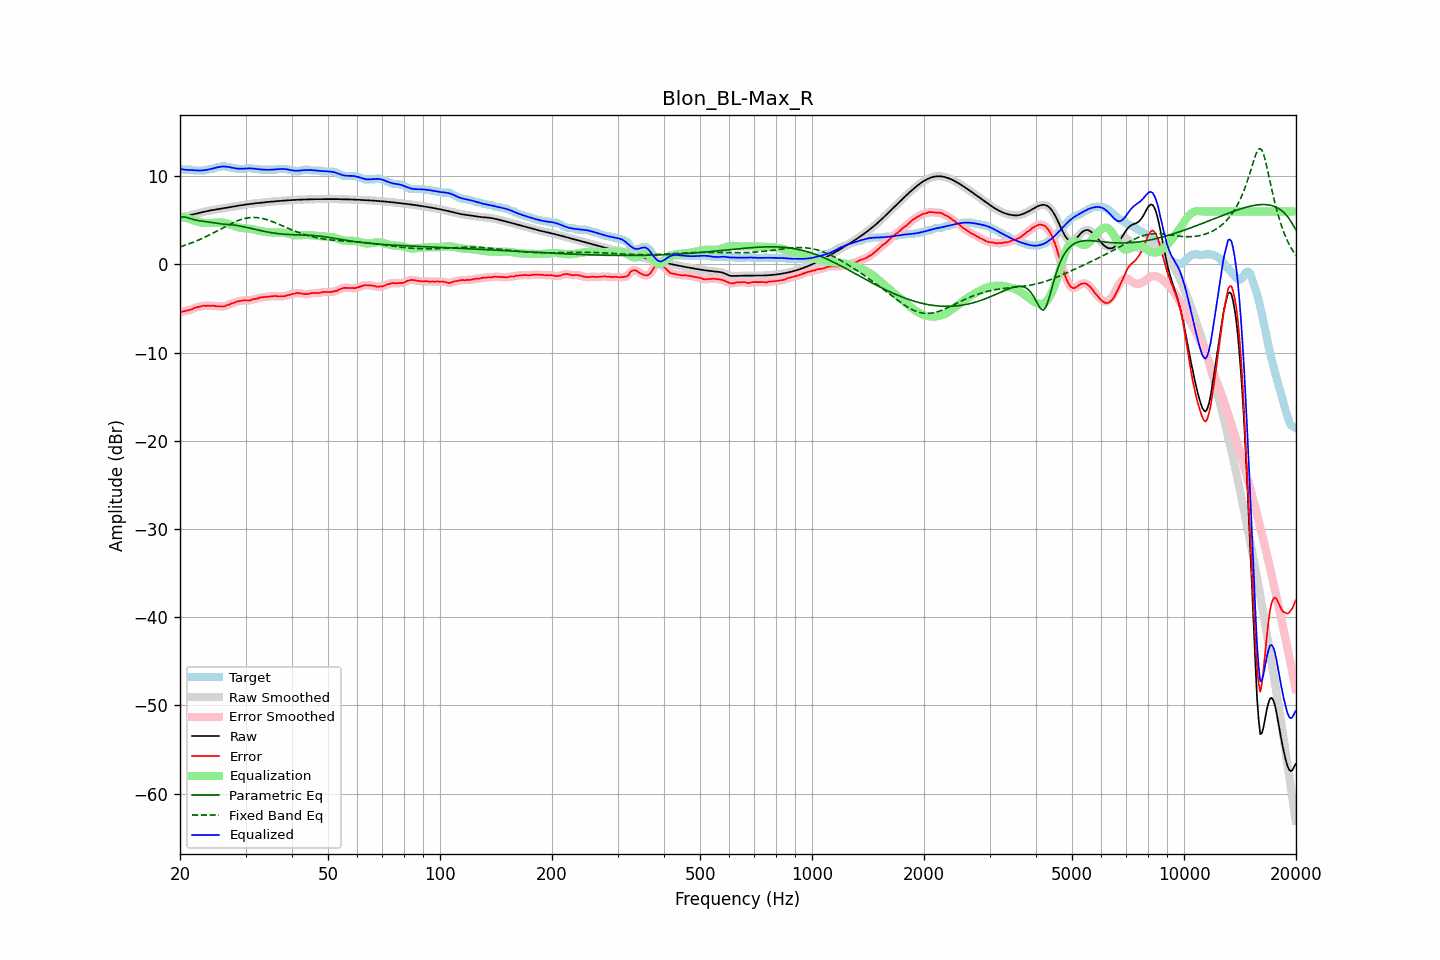

The table this chart was drawn from, first rows:
frequency, raw, error, smoothed, error_smoothed, equalization, parametric_eq, fixed_band_eq, equalized_raw, equalized_smoothed, target
20.00, 5.38, -5.45, 5.39, -5.44, 5.45, 5.32, 1.98, 10.83, 10.83, 10.84
20.20, 5.40, -5.39, 5.40, -5.39, 5.40, 5.35, 2.04, 10.80, 10.80, 10.79
20.40, 5.42, -5.32, 5.41, -5.34, 5.35, 5.38, 2.10, 10.77, 10.76, 10.74
20.61, 5.43, -5.30, 5.44, -5.29, 5.30, 5.36, 2.16, 10.73, 10.74, 10.74
20.81, 5.48, -5.26, 5.48, -5.26, 5.25, 5.33, 2.22, 10.73, 10.72, 10.74
21.02, 5.52, -5.21, 5.52, -5.22, 5.20, 5.27, 2.29, 10.72, 10.72, 10.74
21.23, 5.57, -5.17, 5.57, -5.17, 5.14, 5.21, 2.35, 10.71, 10.71, 10.74
21.44, 5.62, -5.12, 5.62, -5.11, 5.09, 5.16, 2.42, 10.71, 10.71, 10.74
21.66, 5.66, -5.05, 5.66, -5.04, 5.03, 5.10, 2.49, 10.69, 10.69, 10.72
21.87, 5.71, -4.94, 5.71, -4.96, 4.97, 5.05, 2.57, 10.67, 10.67, 10.65
22.09, 5.75, -4.89, 5.75, -4.89, 4.91, 5.01, 2.64, 10.66, 10.66, 10.64
22.31, 5.79, -4.84, 5.79, -4.84, 4.85, 4.98, 2.72, 10.64, 10.64, 10.64
22.54, 5.84, -4.80, 5.84, -4.80, 4.80, 4.94, 2.80, 10.64, 10.64, 10.64
22.76, 5.88, -4.76, 5.88, -4.75, 4.76, 4.92, 2.88, 10.64, 10.64, 10.64
22.99, 5.92, -4.71, 5.92, -4.72, 4.73, 4.90, 2.96, 10.65, 10.65, 10.64
23.22, 5.97, -4.68, 5.97, -4.70, 4.71, 4.87, 3.05, 10.67, 10.67, 10.64
23.45, 6.01, -4.71, 6.01, -4.69, 4.69, 4.85, 3.13, 10.70, 10.70, 10.72
23.69, 6.05, -4.69, 6.04, -4.70, 4.69, 4.83, 3.22, 10.73, 10.73, 10.74
23.92, 6.08, -4.69, 6.08, -4.70, 4.69, 4.81, 3.31, 10.77, 10.77, 10.77
24.16, 6.12, -4.71, 6.12, -4.69, 4.69, 4.78, 3.40, 10.81, 10.81, 10.83
24.40, 6.15, -4.69, 6.15, -4.69, 4.70, 4.75, 3.49, 10.85, 10.85, 10.84
24.65, 6.18, -4.69, 6.18, -4.71, 4.72, 4.72, 3.59, 10.90, 10.90, 10.87
24.89, 6.21, -4.73, 6.21, -4.73, 4.74, 4.69, 3.68, 10.95, 10.95, 10.94
25.14, 6.24, -4.76, 6.24, -4.75, 4.75, 4.66, 3.78, 10.99, 10.99, 11.00
25.39, 6.27, -4.77, 6.27, -4.76, 4.76, 4.63, 3.88, 11.03, 11.03, 11.04
25.65, 6.30, -4.75, 6.30, -4.77, 4.76, 4.60, 3.98, 11.06, 11.06, 11.05
25.91, 6.33, -4.78, 6.33, -4.78, 4.75, 4.58, 4.07, 11.09, 11.09, 11.11
26.16, 6.36, -4.77, 6.36, -4.76, 4.73, 4.56, 4.17, 11.10, 11.10, 11.14
26.43, 6.40, -4.74, 6.39, -4.72, 4.70, 4.54, 4.27, 11.09, 11.09, 11.13
26.69, 6.43, -4.64, 6.43, -4.66, 4.65, 4.53, 4.36, 11.08, 11.08, 11.06
26.96, 6.45, -4.58, 6.45, -4.59, 4.60, 4.52, 4.46, 11.05, 11.05, 11.04
27.23, 6.48, -4.54, 6.48, -4.51, 4.53, 4.50, 4.55, 11.01, 11.01, 11.03
27.50, 6.51, -4.42, 6.51, -4.46, 4.46, 4.49, 4.64, 10.97, 10.97, 10.94
27.77, 6.54, -4.39, 6.54, -4.39, 4.39, 4.47, 4.72, 10.93, 10.93, 10.94
28.05, 6.58, -4.35, 6.58, -4.32, 4.32, 4.45, 4.80, 10.90, 10.90, 10.92
28.33, 6.61, -4.24, 6.61, -4.26, 4.26, 4.42, 4.88, 10.87, 10.87, 10.85
28.62, 6.64, -4.19, 6.64, -4.20, 4.21, 4.39, 4.96, 10.85, 10.85, 10.84
28.90, 6.67, -4.16, 6.67, -4.16, 4.17, 4.36, 5.02, 10.84, 10.84, 10.84
29.19, 6.71, -4.13, 6.71, -4.13, 4.14, 4.33, 5.09, 10.85, 10.85, 10.84
29.48, 6.73, -4.10, 6.73, -4.10, 4.12, 4.29, 5.14, 10.85, 10.85, 10.84
29.78, 6.76, -4.08, 6.76, -4.08, 4.10, 4.25, 5.19, 10.86, 10.86, 10.84
30.08, 6.79, -4.06, 6.79, -4.08, 4.08, 4.21, 5.23, 10.87, 10.87, 10.85
30.38, 6.81, -4.10, 6.81, -4.09, 4.07, 4.17, 5.27, 10.88, 10.88, 10.91
30.68, 6.84, -4.10, 6.84, -4.09, 4.05, 4.12, 5.29, 10.88, 10.88, 10.94
30.99, 6.86, -4.06, 6.86, -4.05, 4.03, 4.08, 5.31, 10.88, 10.88, 10.92
31.30, 6.88, -3.98, 6.88, -3.99, 3.99, 4.04, 5.32, 10.87, 10.87, 10.86
31.61, 6.90, -3.93, 6.90, -3.95, 3.96, 3.99, 5.32, 10.86, 10.86, 10.84
31.93, 6.93, -3.91, 6.93, -3.91, 3.91, 3.95, 5.32, 10.84, 10.84, 10.84
32.24, 6.95, -3.89, 6.95, -3.87, 3.86, 3.91, 5.30, 10.81, 10.81, 10.84
32.57, 6.97, -3.82, 6.97, -3.82, 3.82, 3.87, 5.28, 10.79, 10.79, 10.78
32.89, 6.99, -3.75, 6.99, -3.77, 3.78, 3.83, 5.25, 10.77, 10.77, 10.74
33.22, 7.01, -3.73, 7.01, -3.73, 3.75, 3.79, 5.22, 10.75, 10.75, 10.74
33.55, 7.02, -3.71, 7.02, -3.71, 3.72, 3.75, 5.17, 10.74, 10.74, 10.74
33.89, 7.04, -3.69, 7.04, -3.69, 3.69, 3.71, 5.12, 10.73, 10.73, 10.74
34.23, 7.06, -3.67, 7.06, -3.67, 3.66, 3.68, 5.07, 10.73, 10.73, 10.74
34.57, 7.08, -3.66, 7.08, -3.66, 3.64, 3.65, 5.01, 10.72, 10.72, 10.74
34.92, 7.10, -3.64, 7.10, -3.64, 3.63, 3.61, 4.95, 10.73, 10.73, 10.74
35.27, 7.12, -3.62, 7.12, -3.62, 3.62, 3.59, 4.88, 10.74, 10.74, 10.74
35.62, 7.13, -3.60, 7.13, -3.60, 3.62, 3.56, 4.81, 10.75, 10.75, 10.74
35.97, 7.15, -3.59, 7.15, -3.59, 3.62, 3.53, 4.74, 10.77, 10.77, 10.74
... 635 more rows
